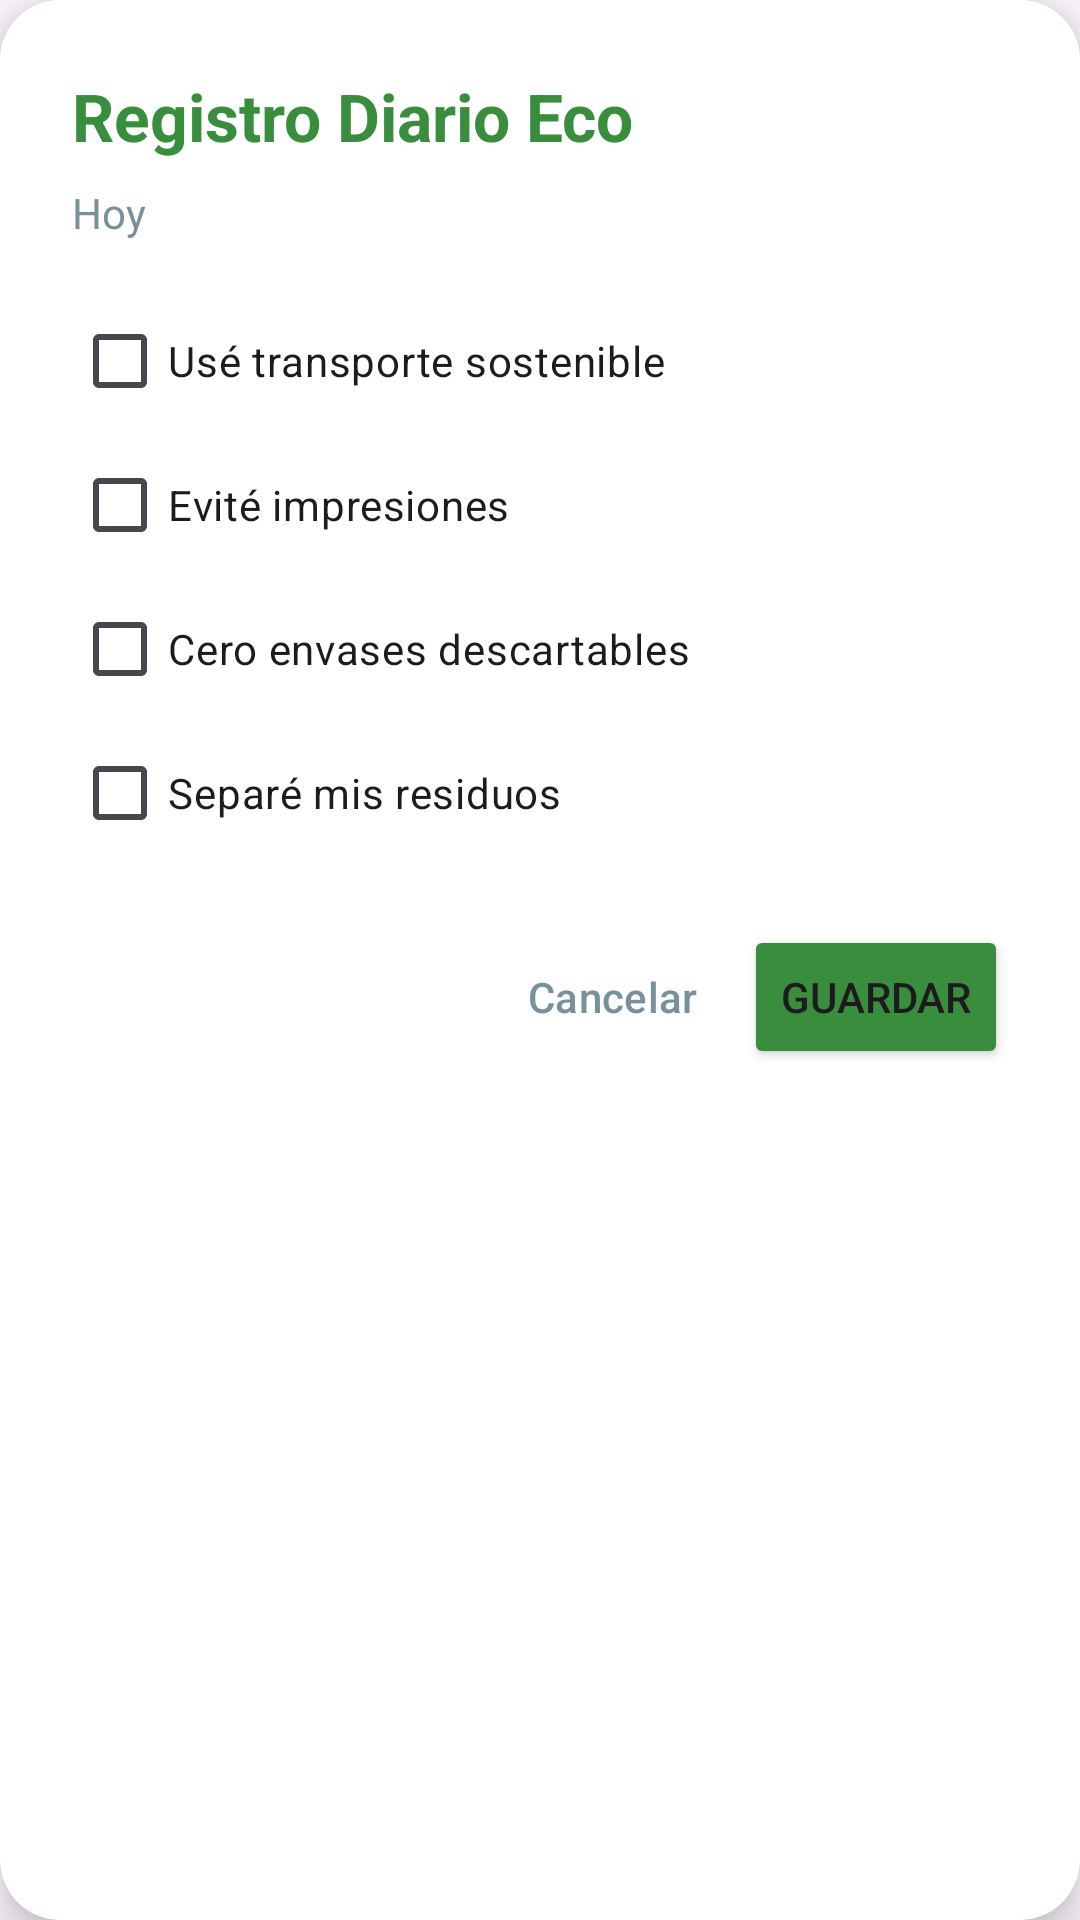

Write the Android layout XML for this screen, with the resource values it uses.
<!-- AndroidManifest.xml: application theme Theme.MenuAplication -->
<!-- res/layout/dialog_registro_sostenibilidad.xml -->
<?xml version="1.0" encoding="utf-8"?>
<androidx.cardview.widget.CardView xmlns:android="http://schemas.android.com/apk/res/android"
    xmlns:app="http://schemas.android.com/apk/res-auto"
    android:layout_width="match_parent"
    android:layout_height="wrap_content"
    android:layout_margin="20dp"
    app:cardCornerRadius="20dp"
    app:cardElevation="8dp">

    <LinearLayout
        android:layout_width="match_parent"
        android:layout_height="wrap_content"
        android:orientation="vertical"
        android:padding="24dp"
        android:background="@color/white">

        <TextView
            android:layout_width="wrap_content"
            android:layout_height="wrap_content"
            android:text="Registro Diario Eco"
            android:textSize="22sp"
            android:textStyle="bold"
            android:textColor="@color/primary_green"
            android:layout_marginBottom="8dp"/>

        <TextView
            android:id="@+id/tv_fecha_dialogo"
            android:layout_width="match_parent"
            android:layout_height="wrap_content"
            android:text="Hoy"
            android:textColor="@color/text_secondary"
            android:layout_marginBottom="16dp"/>

        <CheckBox
            android:id="@+id/cb_transporte"
            android:layout_width="match_parent"
            android:layout_height="wrap_content"
            android:text="Usé transporte sostenible"
            android:buttonTint="@color/primary_green"/>

        <CheckBox
            android:id="@+id/cb_impresiones"
            android:layout_width="match_parent"
            android:layout_height="wrap_content"
            android:text="Evité impresiones"
            android:buttonTint="@color/primary_green"/>

        <CheckBox
            android:id="@+id/cb_envases"
            android:layout_width="match_parent"
            android:layout_height="wrap_content"
            android:text="Cero envases descartables"
            android:buttonTint="@color/primary_green"/>

        <CheckBox
            android:id="@+id/cb_reciclaje"
            android:layout_width="match_parent"
            android:layout_height="wrap_content"
            android:text="Separé mis residuos"
            android:buttonTint="@color/primary_green"/>

        <LinearLayout
            android:layout_width="match_parent"
            android:layout_height="wrap_content"
            android:orientation="horizontal"
            android:gravity="end"
            android:layout_marginTop="20dp">

            <Button
                android:id="@+id/btn_cancelar_dialogo"
                style="?attr/borderlessButtonStyle"
                android:layout_width="wrap_content"
                android:layout_height="wrap_content"
                android:text="Cancelar"
                android:textColor="@color/text_secondary"/>

            <Button
                android:id="@+id/btn_guardar_dialogo"
                android:layout_width="wrap_content"
                android:layout_height="wrap_content"
                android:text="Guardar"
                android:backgroundTint="@color/primary_green"/>
        </LinearLayout>
    </LinearLayout>
</androidx.cardview.widget.CardView>
<!-- resources referenced by this layout -->
<resources>
  <color name="primary_green">#388E3C</color>
  <color name="text_secondary">#78909C</color>
  <color name="white">#FFFFFFFF</color>
  <style name="Theme.MenuAplication" parent="Base.Theme.MenuAplication" />
  <style name="Base.Theme.MenuAplication" parent="Theme.Material3.DayNight.NoActionBar">
          
          
      </style>
</resources>
